Labelled photos from "dataset", an image-classification folder in ncuong23102k5/Phan-loai-rac-thai-. The possible labels are: huu co, tai che.

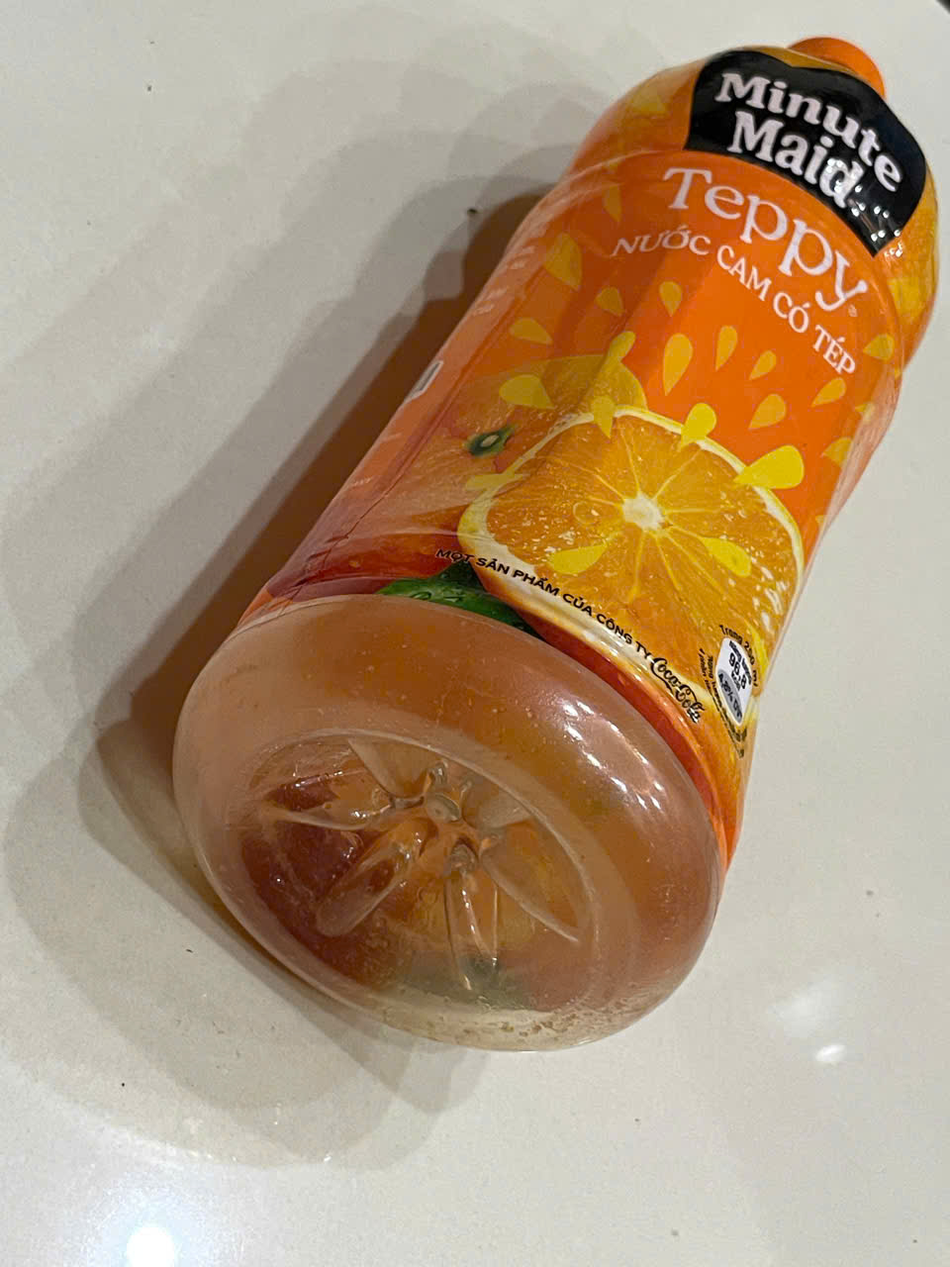
Label: tai che

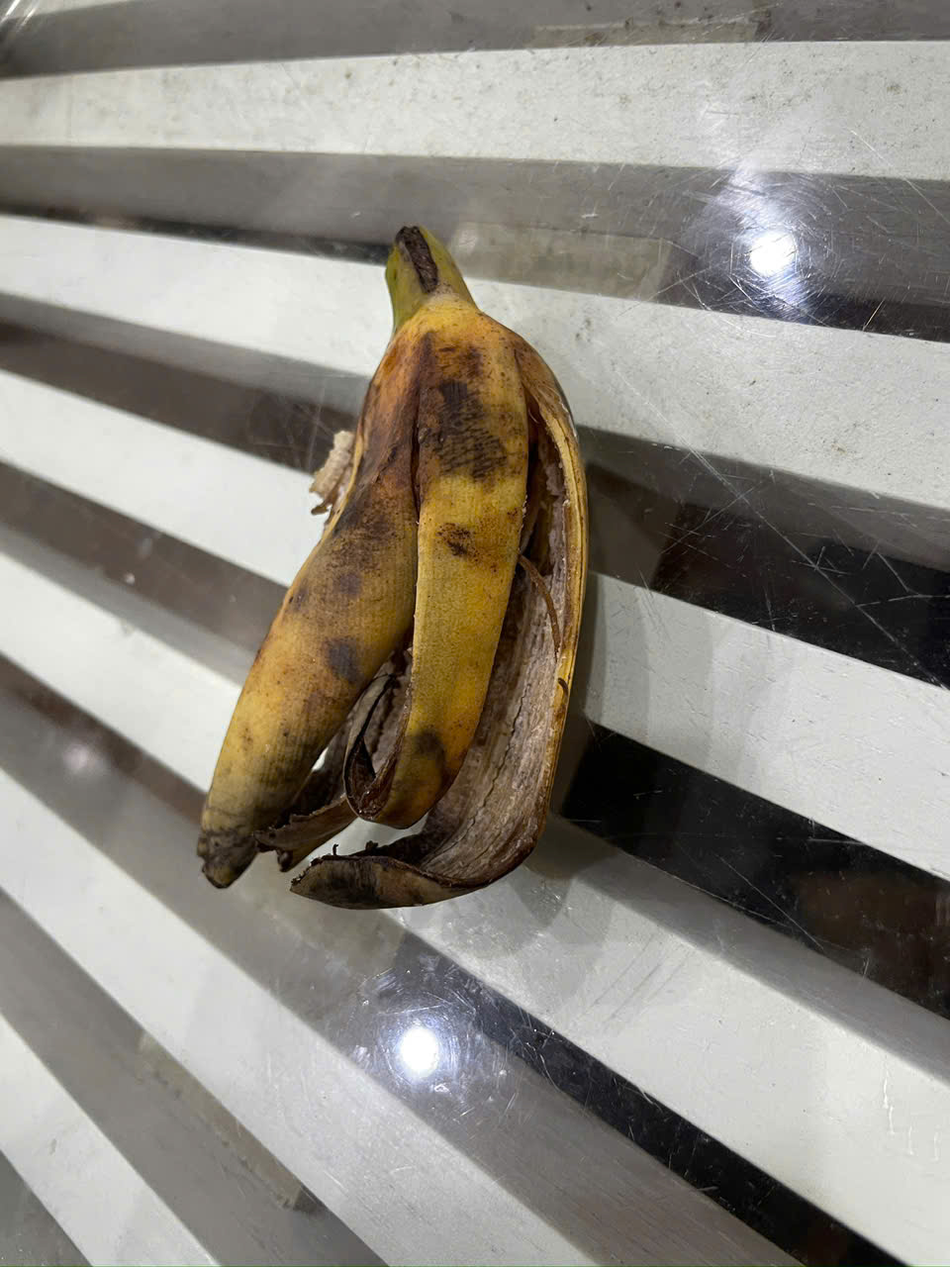
Label: huu co

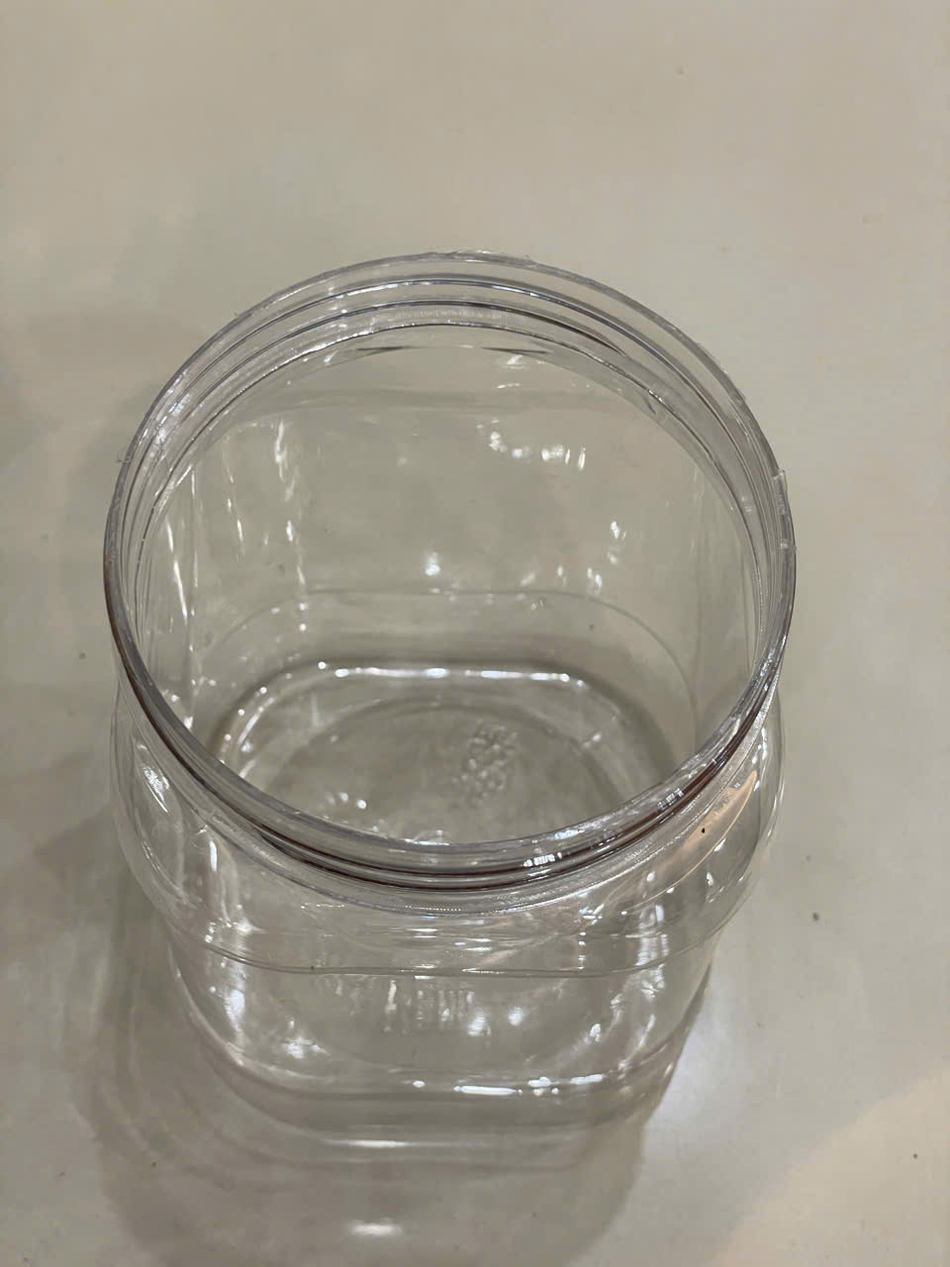
Label: tai che

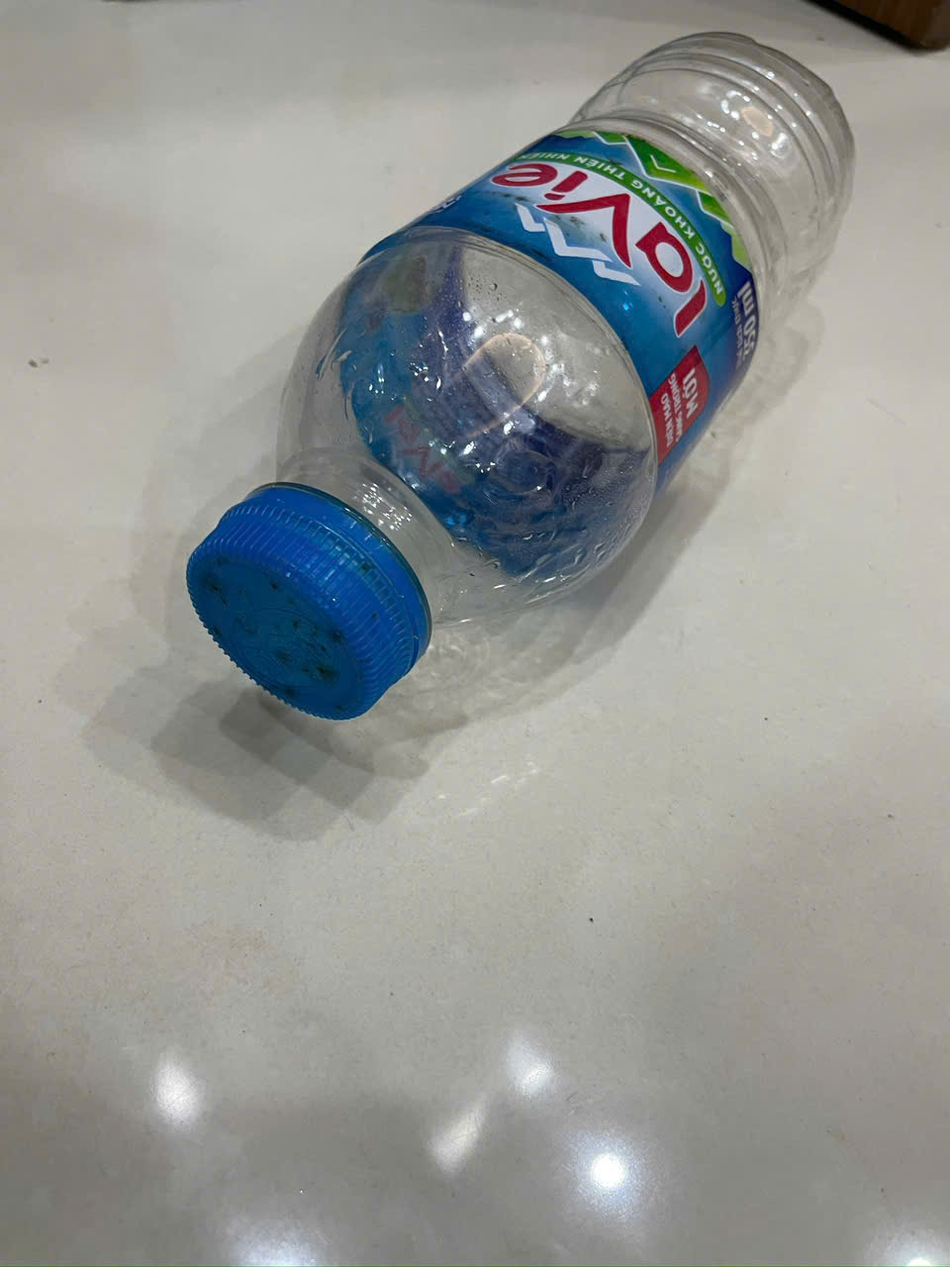
Label: tai che

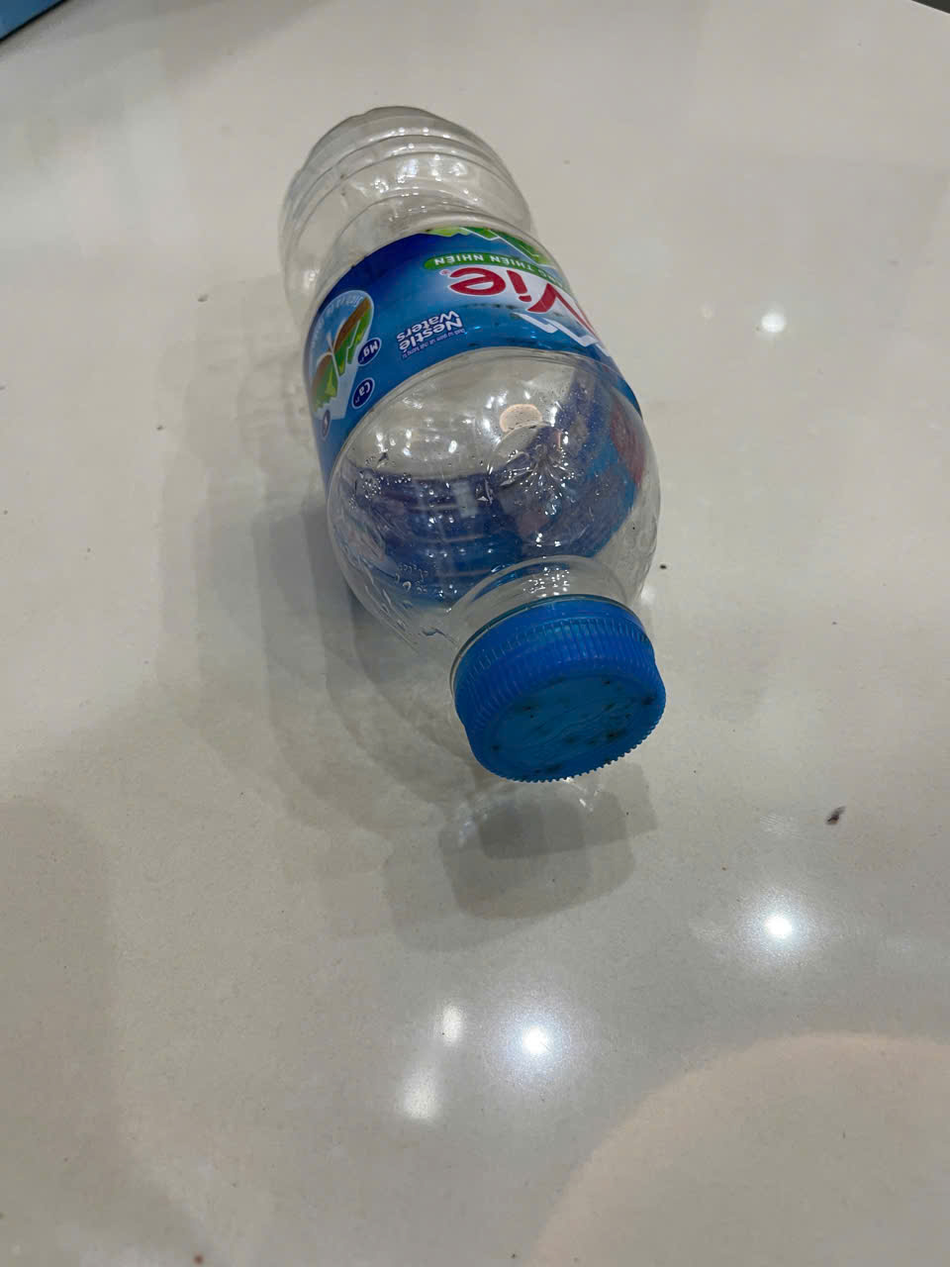
Label: tai che

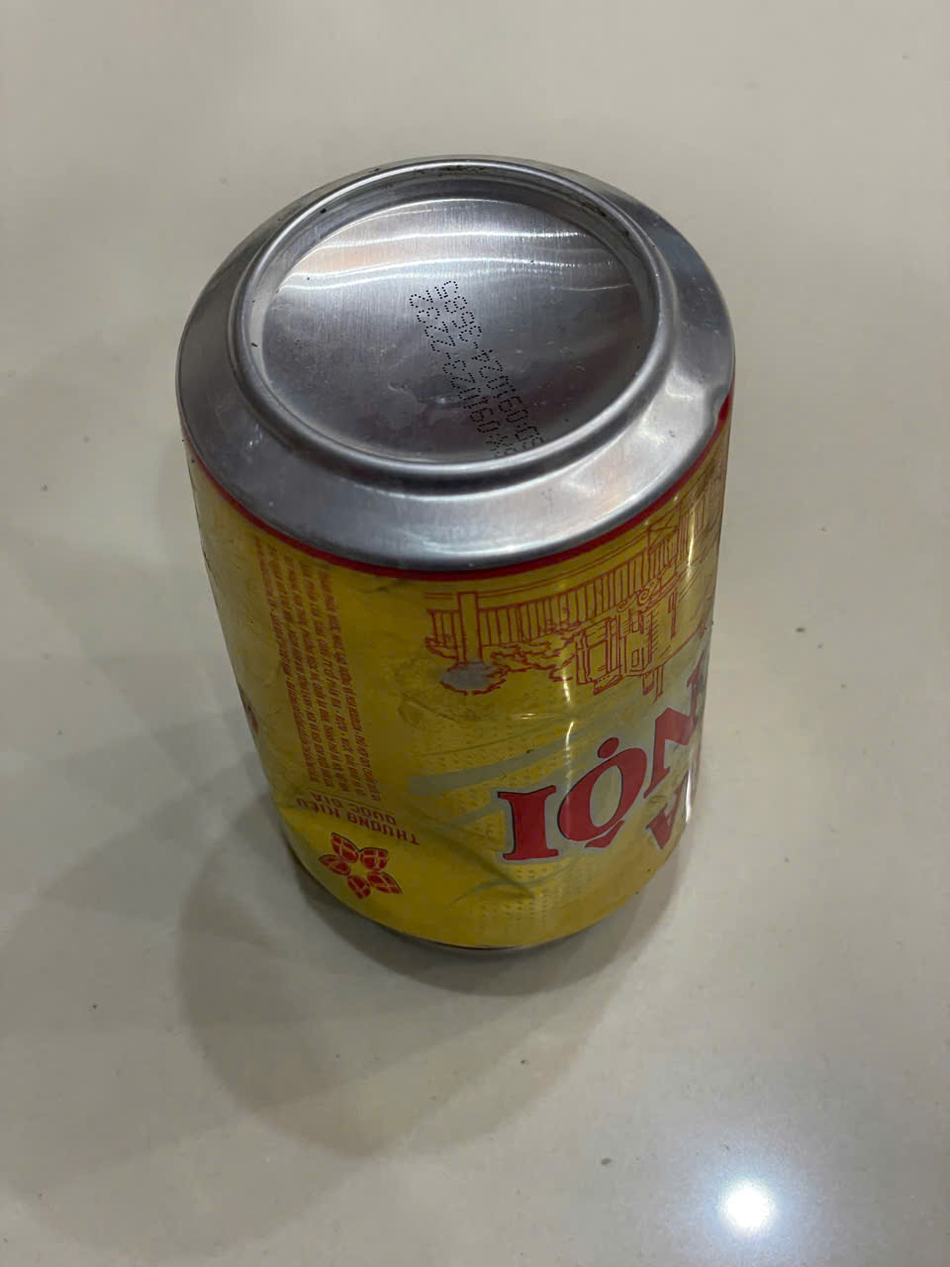
Label: tai che
